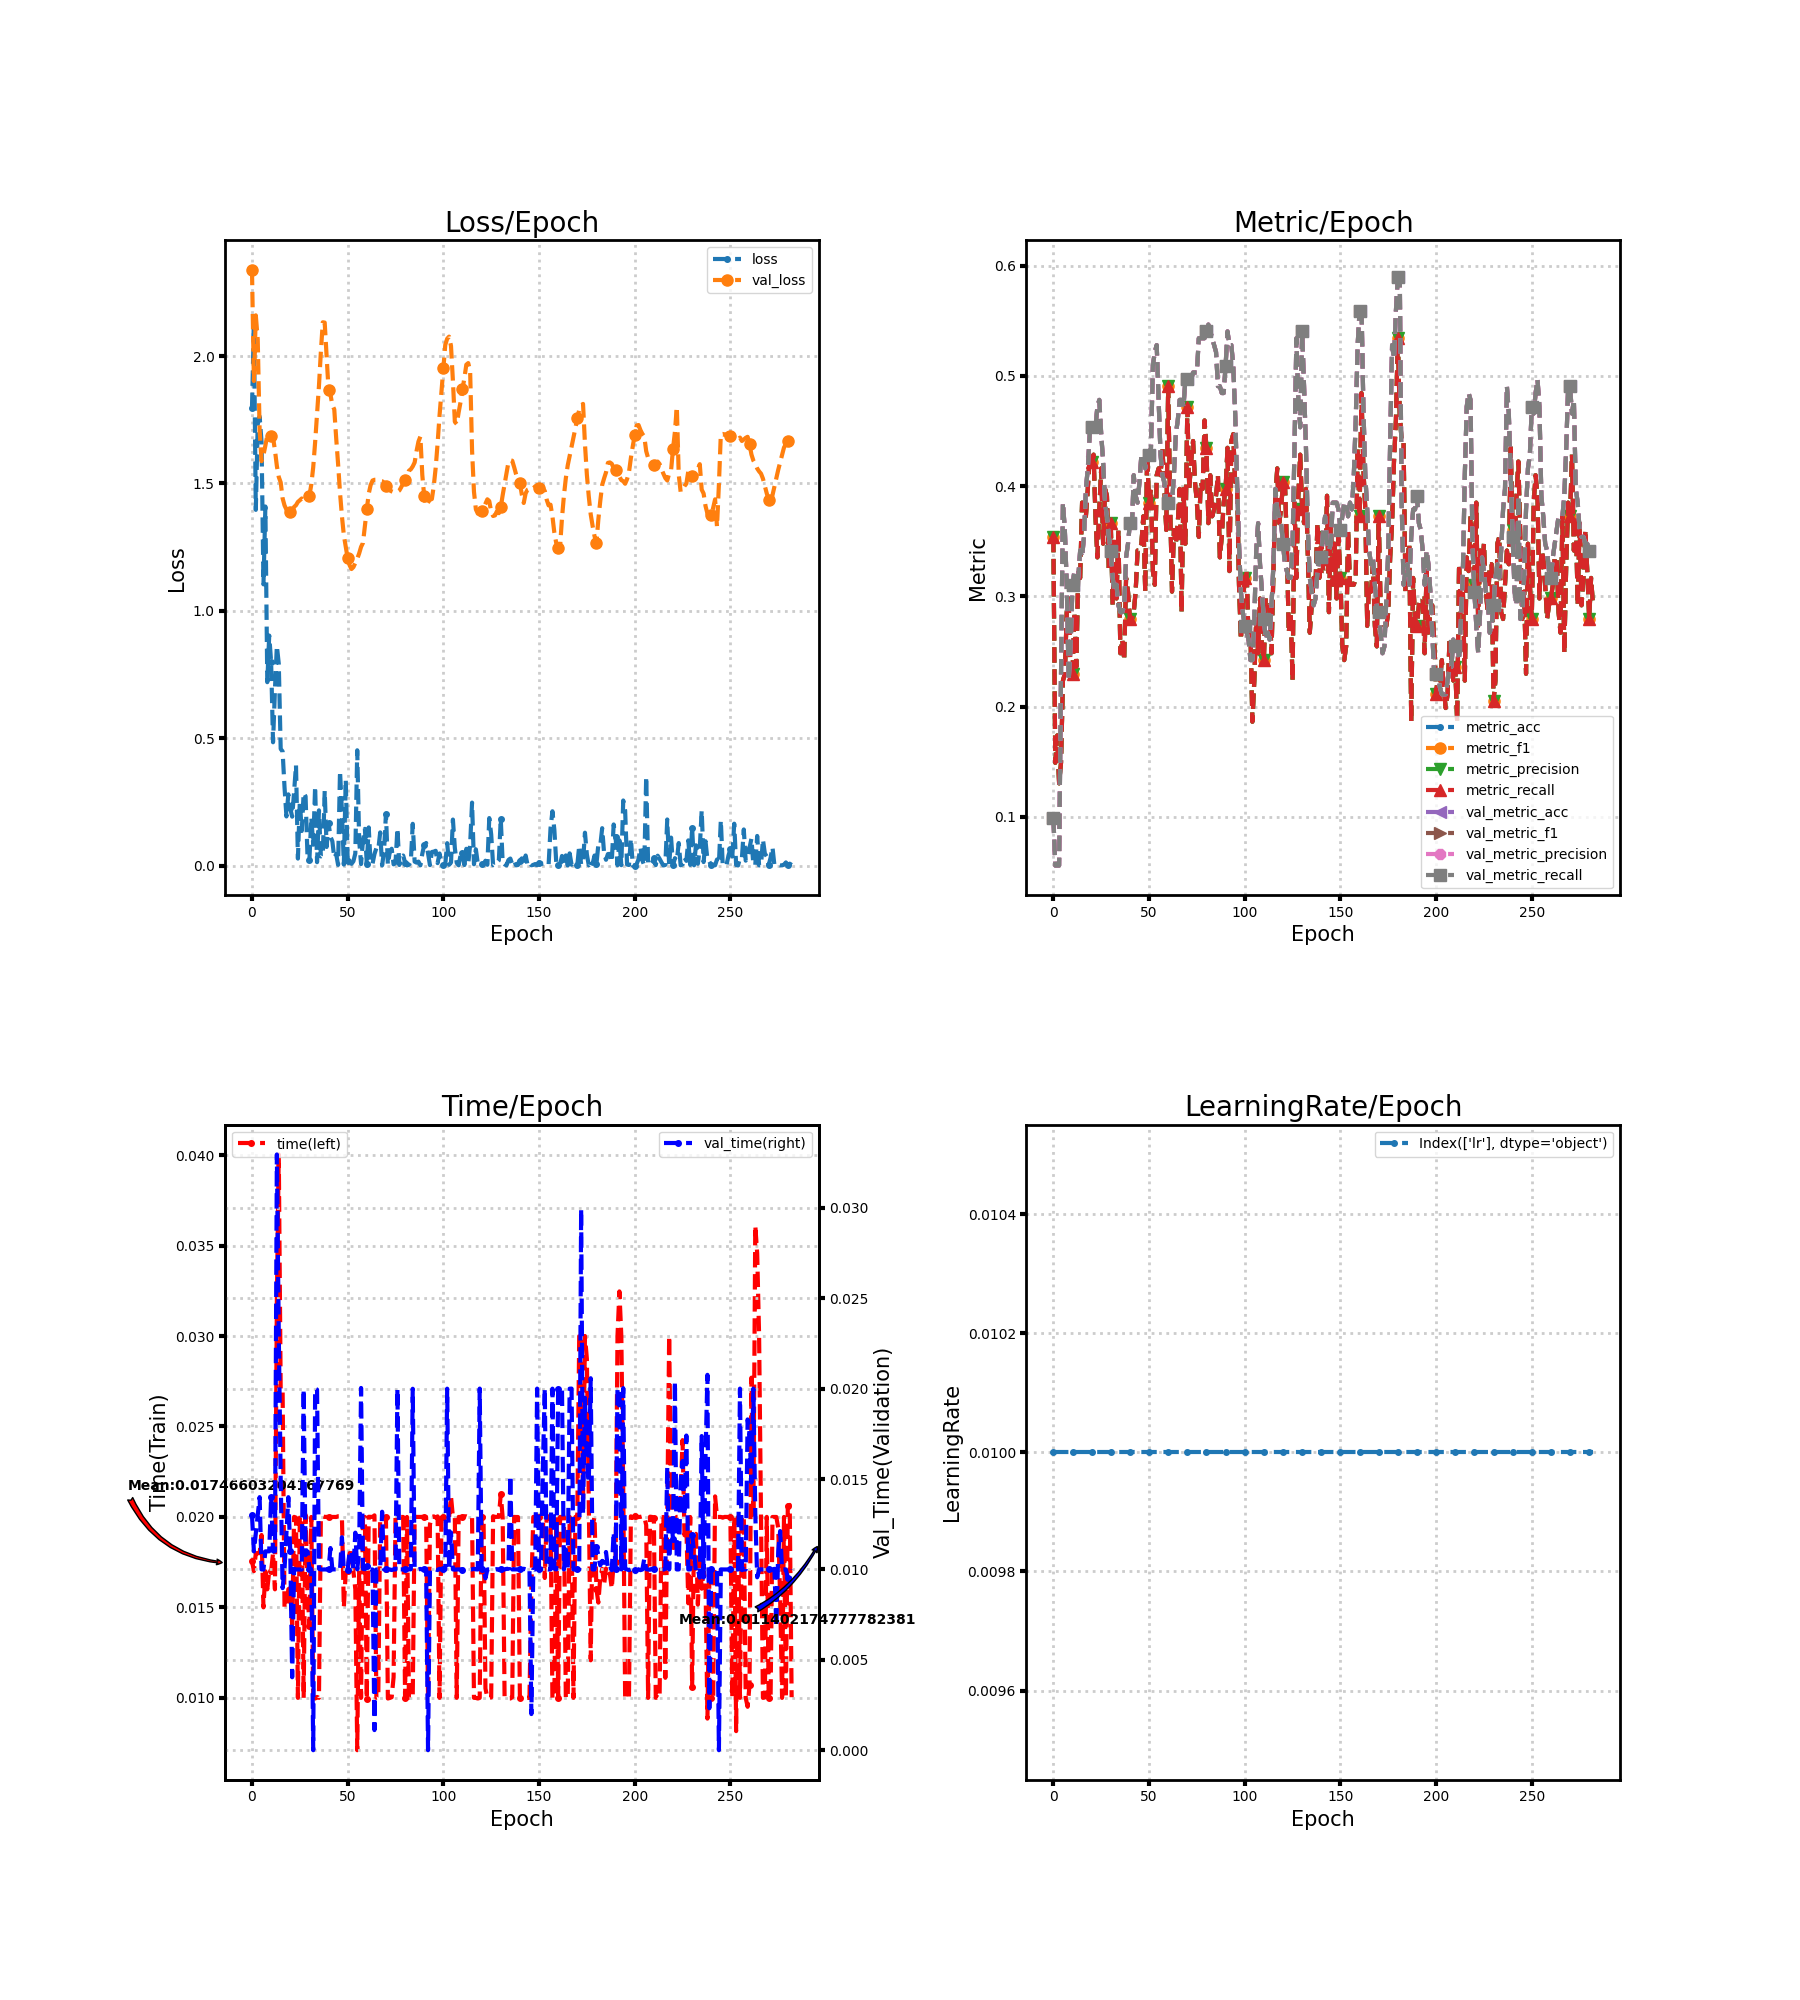

Source data for this figure (header and first rows):
loss, metric_acc, metric_f1, metric_precision, metric_recall, time, lr, val_loss, val_metric_acc, val_metric_f1, val_metric_precision, val_metric_recall, val_time
1.796, 0.354, 0.354, 0.354, 0.354, 0.01757, 0.01, 2.338, 0.09938, 0.09938, 0.09938, 0.09938, 0.013
2.124, 0.1491, 0.1491, 0.1491, 0.1491, 0.01701, 0.01, 1.902, 0.0559, 0.0559, 0.0559, 0.0559, 0.011
1.396, 0.1739, 0.1739, 0.1739, 0.1739, 0.018, 0.01, 2.16, 0.0559, 0.0559, 0.0559, 0.0559, 0.012
1.733, 0.1304, 0.1304, 0.1304, 0.1304, 0.01799, 0.01, 2.066, 0.0559, 0.0559, 0.0559, 0.0559, 0.013
1.763, 0.1491, 0.1491, 0.1491, 0.1491, 0.018, 0.01, 1.708, 0.2298, 0.2298, 0.2298, 0.2298, 0.014
1.662, 0.2236, 0.2236, 0.2236, 0.2236, 0.019, 0.01, 1.587, 0.3851, 0.3851, 0.3851, 0.3851, 0.009999
1.104, 0.2298, 0.2298, 0.2298, 0.2298, 0.015, 0.01, 1.612, 0.3602, 0.3602, 0.3602, 0.3602, 0.009996
1.409, 0.2857, 0.2857, 0.2857, 0.2857, 0.017, 0.01, 1.648, 0.3106, 0.3106, 0.3106, 0.3106, 0.011
0.7197, 0.2981, 0.2981, 0.2981, 0.2981, 0.016, 0.01, 1.688, 0.2236, 0.2236, 0.2236, 0.2236, 0.011
0.9028, 0.2236, 0.2236, 0.2236, 0.2236, 0.017, 0.01, 1.699, 0.2547, 0.2547, 0.2547, 0.2547, 0.011
0.7993, 0.2298, 0.2298, 0.2298, 0.2298, 0.017, 0.01, 1.688, 0.3106, 0.3106, 0.3106, 0.3106, 0.014
0.4838, 0.2857, 0.2857, 0.2857, 0.2857, 0.018, 0.01, 1.68, 0.323, 0.323, 0.323, 0.323, 0.011
0.6908, 0.236, 0.236, 0.236, 0.236, 0.016, 0.01, 1.63, 0.3168, 0.3168, 0.3168, 0.3168, 0.011
0.8625, 0.323, 0.323, 0.323, 0.323, 0.032, 0.01, 1.568, 0.3168, 0.3168, 0.3168, 0.3168, 0.03296
0.7919, 0.3168, 0.3168, 0.3168, 0.3168, 0.04004, 0.01, 1.525, 0.3416, 0.3416, 0.3416, 0.3416, 0.02301
0.4577, 0.3851, 0.3851, 0.3851, 0.3851, 0.027, 0.01, 1.504, 0.3354, 0.3354, 0.3354, 0.3354, 0.015
0.4483, 0.3789, 0.3789, 0.3789, 0.3789, 0.02703, 0.01, 1.442, 0.354, 0.354, 0.354, 0.354, 0.008965
0.308, 0.3727, 0.3727, 0.3727, 0.3727, 0.015, 0.01, 1.414, 0.3975, 0.3975, 0.3975, 0.3975, 0.01
0.1927, 0.3975, 0.3975, 0.3975, 0.3975, 0.015, 0.01, 1.397, 0.4161, 0.4161, 0.4161, 0.4161, 0.012
0.2794, 0.4286, 0.4286, 0.4286, 0.4286, 0.01601, 0.01, 1.389, 0.4472, 0.4472, 0.4472, 0.4472, 0.014
0.2242, 0.4224, 0.4224, 0.4224, 0.4224, 0.016, 0.01, 1.389, 0.4534, 0.4534, 0.4534, 0.4534, 0.011
0.1919, 0.4286, 0.4286, 0.4286, 0.4286, 0.01403, 0.01, 1.388, 0.4534, 0.4534, 0.4534, 0.4534, 0.004036
0.2885, 0.3727, 0.3727, 0.3727, 0.3727, 0.02001, 0.01, 1.408, 0.4534, 0.4534, 0.4534, 0.4534, 0.01004
0.3943, 0.3354, 0.3354, 0.3354, 0.3354, 0.01996, 0.01, 1.414, 0.472, 0.472, 0.472, 0.472, 0.01
0.02731, 0.3789, 0.3789, 0.3789, 0.3789, 0.01, 0.01, 1.427, 0.4783, 0.4783, 0.4783, 0.4783, 0.01
0.2525, 0.4161, 0.4161, 0.4161, 0.4161, 0.01996, 0.01, 1.434, 0.4472, 0.4472, 0.4472, 0.4472, 0.009998
0.1356, 0.3478, 0.3478, 0.3478, 0.3478, 0.02004, 0.01, 1.441, 0.4224, 0.4224, 0.4224, 0.4224, 0.009995
0.2851, 0.3975, 0.3975, 0.3975, 0.3975, 0.009998, 0.01, 1.432, 0.3851, 0.3851, 0.3851, 0.3851, 0.01996
0.2717, 0.3913, 0.3913, 0.3913, 0.3913, 0.02012, 0.01, 1.433, 0.3727, 0.3727, 0.3727, 0.3727, 0.01079
0.03857, 0.323, 0.323, 0.323, 0.323, 0.016, 0.01, 1.438, 0.354, 0.354, 0.354, 0.354, 0.011
0.0202, 0.3665, 0.3665, 0.3665, 0.3665, 0.014, 0.01, 1.452, 0.3416, 0.3416, 0.3416, 0.3416, 0.01004
0.189, 0.2919, 0.2919, 0.2919, 0.2919, 0.02, 0.01, 1.496, 0.3168, 0.3168, 0.3168, 0.3168, 0.01
0.08183, 0.354, 0.354, 0.354, 0.354, 0.01003, 0.01, 1.563, 0.3043, 0.3043, 0.3043, 0.3043, 0.0
0.3106, 0.2981, 0.2981, 0.2981, 0.2981, 0.009962, 0.01, 1.662, 0.3106, 0.3106, 0.3106, 0.3106, 0.02
0.01317, 0.3602, 0.3602, 0.3602, 0.3602, 0.01005, 0.01, 1.771, 0.2919, 0.2919, 0.2919, 0.2919, 0.01995
0.2167, 0.2484, 0.2484, 0.2484, 0.2484, 0.01, 0.01, 1.883, 0.2857, 0.2857, 0.2857, 0.2857, 0.01003
0.03574, 0.2609, 0.2609, 0.2609, 0.2609, 0.01997, 0.01, 2.017, 0.2857, 0.2857, 0.2857, 0.2857, 0.01
0.04189, 0.2422, 0.2422, 0.2422, 0.2422, 0.02003, 0.01, 2.132, 0.2919, 0.2919, 0.2919, 0.2919, 0.009997
0.2928, 0.3168, 0.3168, 0.3168, 0.3168, 0.02, 0.01, 2.131, 0.3354, 0.3354, 0.3354, 0.3354, 0.01
0.07284, 0.3043, 0.3043, 0.3043, 0.3043, 0.02, 0.01, 1.999, 0.3478, 0.3478, 0.3478, 0.3478, 0.009995
0.1666, 0.2795, 0.2795, 0.2795, 0.2795, 0.02, 0.01, 1.868, 0.3665, 0.3665, 0.3665, 0.3665, 0.01
0.1136, 0.2795, 0.2795, 0.2795, 0.2795, 0.02, 0.01, 1.85, 0.3602, 0.3602, 0.3602, 0.3602, 0.01119
0.09526, 0.2857, 0.2857, 0.2857, 0.2857, 0.02, 0.01, 1.807, 0.4099, 0.4099, 0.4099, 0.4099, 0.01
0.03046, 0.3043, 0.3043, 0.3043, 0.3043, 0.02, 0.01, 1.791, 0.3913, 0.3913, 0.3913, 0.3913, 0.01
0.04477, 0.3416, 0.3416, 0.3416, 0.3416, 0.02, 0.01, 1.678, 0.3851, 0.3851, 0.3851, 0.3851, 0.01
0.002583, 0.3416, 0.3416, 0.3416, 0.3416, 0.02004, 0.01, 1.576, 0.4037, 0.4037, 0.4037, 0.4037, 0.009959
0.3711, 0.3478, 0.3478, 0.3478, 0.3478, 0.02004, 0.01, 1.464, 0.4286, 0.4286, 0.4286, 0.4286, 0.009964
0.2139, 0.3727, 0.3727, 0.3727, 0.3727, 0.02, 0.01, 1.371, 0.4286, 0.4286, 0.4286, 0.4286, 0.01178
0.00384, 0.3043, 0.3043, 0.3043, 0.3043, 0.015, 0.01, 1.297, 0.4161, 0.4161, 0.4161, 0.4161, 0.01
0.3373, 0.4286, 0.4286, 0.4286, 0.4286, 0.017, 0.01, 1.252, 0.4286, 0.4286, 0.4286, 0.4286, 0.01
0.0186, 0.3851, 0.3851, 0.3851, 0.3851, 0.017, 0.01, 1.206, 0.4286, 0.4286, 0.4286, 0.4286, 0.009996
0.03004, 0.3975, 0.3975, 0.3975, 0.3975, 0.018, 0.01, 1.179, 0.4348, 0.4348, 0.4348, 0.4348, 0.011
0.006746, 0.323, 0.323, 0.323, 0.323, 0.018, 0.01, 1.164, 0.5093, 0.5093, 0.5093, 0.5093, 0.01099
0.01693, 0.3106, 0.3106, 0.3106, 0.3106, 0.01699, 0.01, 1.171, 0.5217, 0.5217, 0.5217, 0.5217, 0.009998
0.0477, 0.4099, 0.4099, 0.4099, 0.4099, 0.016, 0.01, 1.187, 0.528, 0.528, 0.528, 0.528, 0.01203
0.4524, 0.4161, 0.4161, 0.4161, 0.4161, 0.007107, 0.01, 1.204, 0.4783, 0.4783, 0.4783, 0.4783, 0.01001
0.1001, 0.4099, 0.4099, 0.4099, 0.4099, 0.01703, 0.01, 1.225, 0.4286, 0.4286, 0.4286, 0.4286, 0.011
0.005924, 0.4348, 0.4348, 0.4348, 0.4348, 0.009999, 0.01, 1.251, 0.4099, 0.4099, 0.4099, 0.4099, 0.02004
0.09824, 0.3975, 0.3975, 0.3975, 0.3975, 0.01996, 0.01, 1.266, 0.4037, 0.4037, 0.4037, 0.4037, 0.01003
0.144, 0.3602, 0.3602, 0.3602, 0.3602, 0.02, 0.01, 1.334, 0.3851, 0.3851, 0.3851, 0.3851, 0.01001
... 223 more rows
